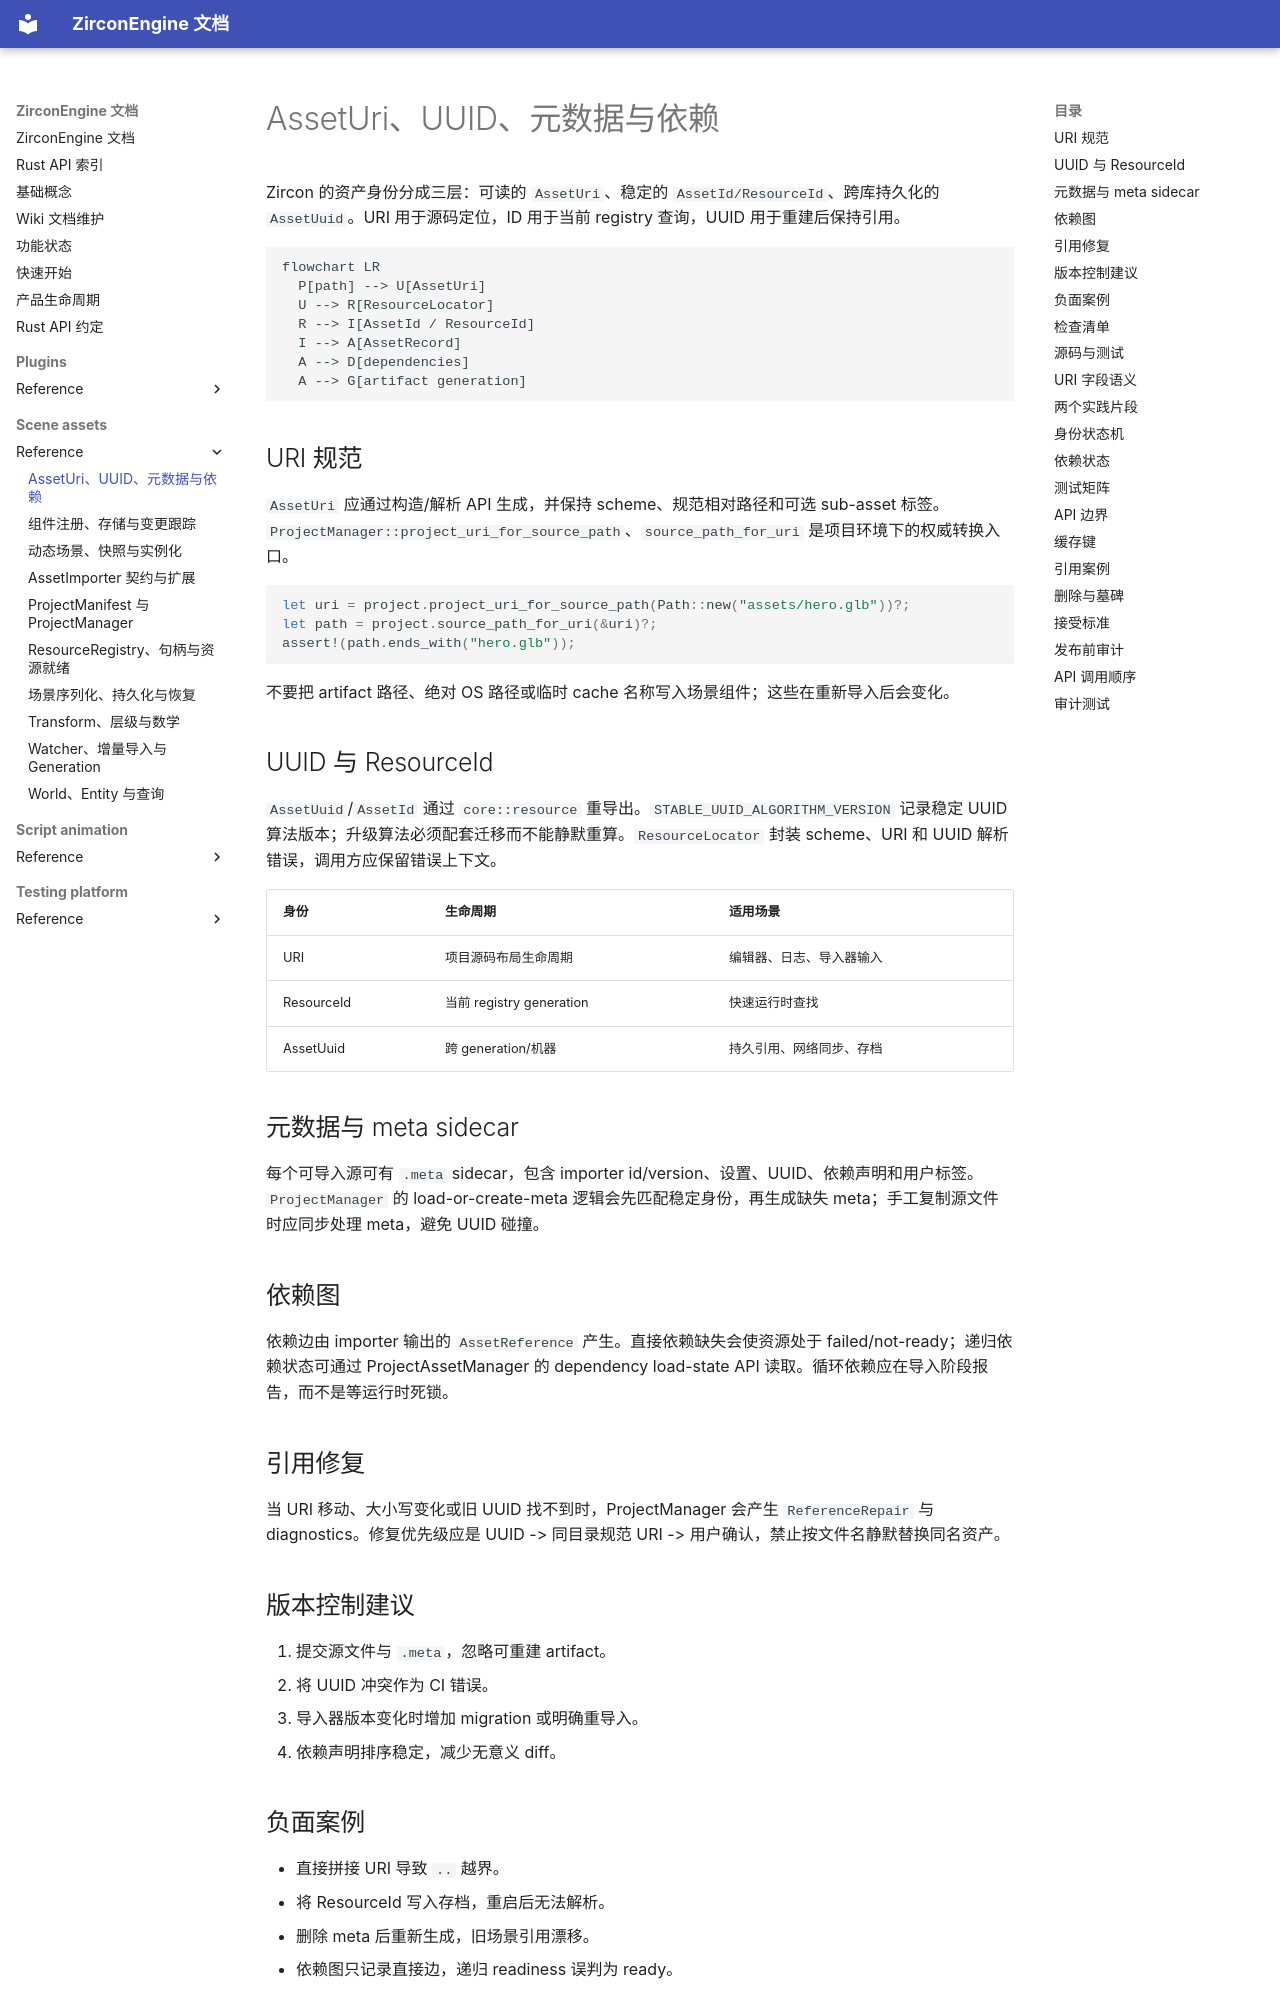

repository: He-Jiahui/ZirconEngine · page: scene-assets/reference/asset-uri-identity/index.html · generator: mkdocs

---
related_code:
  - zircon_runtime/src/asset/mod.rs
  - zircon_runtime/src/core/resource/mod.rs
  - zircon_runtime/src/asset/project/import_receipt.rs
  - zircon_runtime_interface/src/project
implementation_files:
  - zircon_runtime/src/asset/mod.rs
  - zircon_runtime/src/core/resource/mod.rs
plan_sources:
  - user: 2026-09-09 AssetUri、UUID、元数据与依赖公开接口详解
tests:
  - zircon_runtime/src/asset/tests
  - zircon_runtime/src/asset/project/manifest/save/tests/borrowed_serialization.rs
doc_type: module-detail
---

# AssetUri、UUID、元数据与依赖

Zircon 的资产身份分成三层：可读的 `AssetUri`、稳定的 `AssetId/ResourceId`、跨库持久化的 `AssetUuid`。URI 用于源码定位，ID 用于当前 registry 查询，UUID 用于重建后保持引用。

```mermaid
flowchart LR
  P[path] --> U[AssetUri]
  U --> R[ResourceLocator]
  R --> I[AssetId / ResourceId]
  I --> A[AssetRecord]
  A --> D[dependencies]
  A --> G[artifact generation]
```

## URI 规范

`AssetUri` 应通过构造/解析 API 生成，并保持 scheme、规范相对路径和可选 sub-asset 标签。`ProjectManager::project_uri_for_source_path`、`source_path_for_uri` 是项目环境下的权威转换入口。

```rust
let uri = project.project_uri_for_source_path(Path::new("assets/hero.glb"))?;
let path = project.source_path_for_uri(&uri)?;
assert!(path.ends_with("hero.glb"));
```

不要把 artifact 路径、绝对 OS 路径或临时 cache 名称写入场景组件；这些在重新导入后会变化。

## UUID 与 ResourceId

`AssetUuid`/`AssetId` 通过 `core::resource` 重导出。`STABLE_UUID_ALGORITHM_VERSION` 记录稳定 UUID 算法版本；升级算法必须配套迁移而不能静默重算。`ResourceLocator` 封装 scheme、URI 和 UUID 解析错误，调用方应保留错误上下文。

| 身份 | 生命周期 | 适用场景 |
| --- | --- | --- |
| URI | 项目源码布局生命周期 | 编辑器、日志、导入器输入 |
| ResourceId | 当前 registry generation | 快速运行时查找 |
| AssetUuid | 跨 generation/机器 | 持久引用、网络同步、存档 |

## 元数据与 meta sidecar

每个可导入源可有 `.meta` sidecar，包含 importer id/version、设置、UUID、依赖声明和用户标签。`ProjectManager` 的 load-or-create-meta 逻辑会先匹配稳定身份，再生成缺失 meta；手工复制源文件时应同步处理 meta，避免 UUID 碰撞。

## 依赖图

依赖边由 importer 输出的 `AssetReference` 产生。直接依赖缺失会使资源处于 failed/not-ready；递归依赖状态可通过 ProjectAssetManager 的 dependency load-state API 读取。循环依赖应在导入阶段报告，而不是等运行时死锁。
